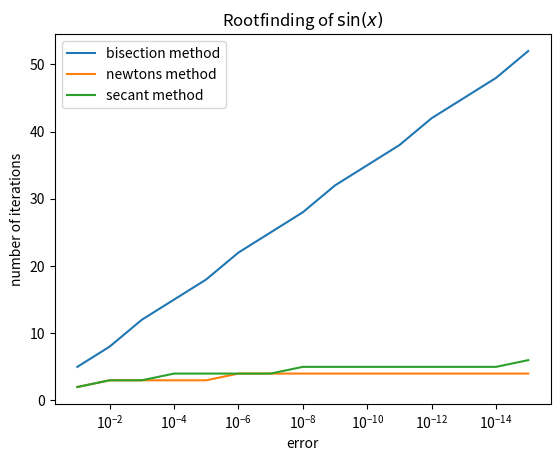

Generate this figure with matplotlib:
import math
import numpy as np
import matplotlib.pyplot as plt

def secant(f, a, b, tol):
    iters = 0
    x_k = (a+b)/2
    x_k1 = b
    while abs(x_k-x_k1) > tol:
        p = x_k
        x_k = x_k - f(x_k)*(x_k - x_k1)/(f(x_k)- f(x_k1))
        x_k1 = p
        iters = iters+1    
    return x_k, iters

def newtons(f, f_prime, a, b, tol):
    iters = 0
    x_k = (a+b)/2
    x_k1 = 0
    while abs(x_k-x_k1) > tol:
        x_k1 = x_k
        x_k = x_k - f(x_k)/f_prime(x_k)
        iters = iters+1    
    return x_k, iters


def bisection(f, a, b, tol):
    iters = 0
    while (b-a) > tol:
        m = a + (b-a)/2
        iters = iters + 1
        if np.sign(f(a)) == np.sign(f(m)):
            a = m
        else:
            b = m   
    return (a+b)/2, iters

f = lambda x: math.sin(x)
f_p = lambda x: math.cos(x)
lower = math.pi/2
upper = 5*math.pi/4

print(secant(f, lower, upper, 1e-10))

tols = [10**-expo for expo in range(1,16)]
iters_bisection = [0 for _ in range(15)]
iters_newton = [0 for _ in range(15)]
iters_secant = [0 for _ in range(15)]

for i in range(15):
    pi_bi, iters_bisection[i] = bisection(f, lower, upper, tols[i])
    pi_n, iters_newton[i] = newtons(f, f_p, lower, upper, tols[i])
    pi_sec, iters_secant[i] = secant(f, lower, upper, tols[i])

plt.plot(tols, iters_bisection)
plt.plot(tols, iters_newton)
plt.plot(tols, iters_secant)
plt.legend(["bisection method", "newtons method", "secant method"])

plt.xscale("log")
plt.gca().invert_xaxis()
plt.title("Rootfinding of " +"$\sin(x)$" )
plt.xlabel('error')
plt.ylabel('number of iterations')
plt.show


